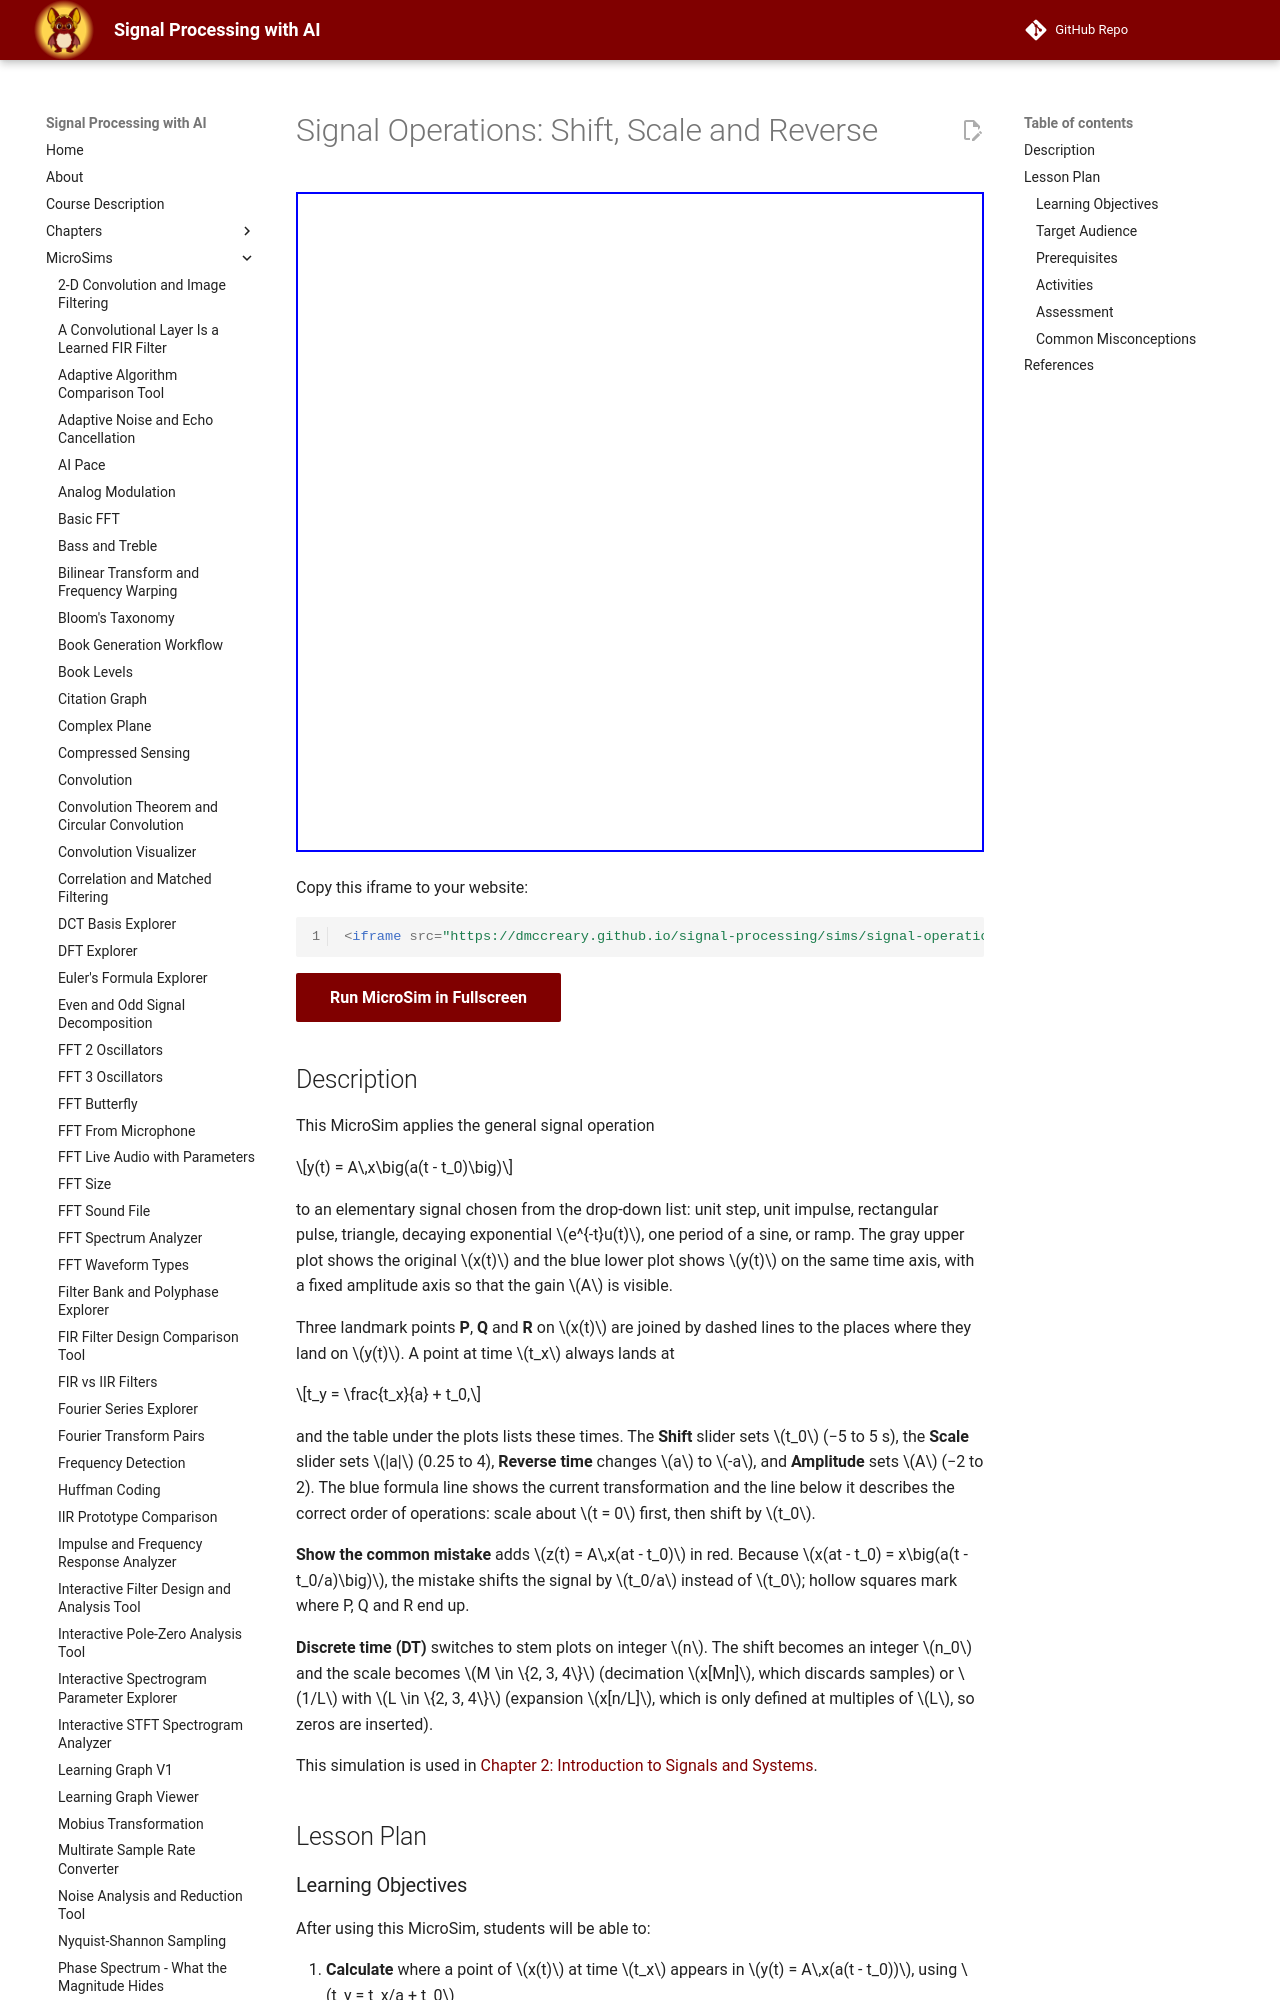

repository: dmccreary/signal-processing · page: sims/signal-operations/index.html · generator: mkdocs

---
title: Signal Operations - Shift, Scale and Reverse
description: Transform elementary signals by time shifting, time scaling and time reversal, and track which points of x(t) map to which points of y(t).
image: /sims/signal-operations/signal-operations.png
og:image: /sims/signal-operations/signal-operations.png
twitter:image: /sims/signal-operations/signal-operations.png
social:
   cards: false
quality_score: 95
---

# Signal Operations: Shift, Scale and Reverse

<iframe src="main.html" width="100%" height="660px" scrolling="no"></iframe>

Copy this iframe to your website:

```html
<iframe src="https://dmccreary.github.io/signal-processing/sims/signal-operations/main.html" width="100%" height="660px" scrolling="no"></iframe>
```

[Run MicroSim in Fullscreen](main.html){ .md-button .md-button--primary }

<!-- TODO(user): add the p5.js editor link once the sketch is saved in editor.p5js.org:
[Edit in the p5.js Editor](https://editor.p5js.org/<username>/sketches/signal-operations) -->

## Description

This MicroSim applies the general signal operation

$$y(t) = A\,x\big(a(t - t_0)\big)$$

to an elementary signal chosen from the drop-down list: unit step, unit impulse, rectangular pulse,
triangle, decaying exponential $e^{-t}u(t)$, one period of a sine, or ramp. The gray upper plot shows
the original $x(t)$ and the blue lower plot shows $y(t)$ on the same time axis, with a fixed amplitude
axis so that the gain $A$ is visible.

Three landmark points **P**, **Q** and **R** on $x(t)$ are joined by dashed lines to the places where
they land on $y(t)$. A point at time $t_x$ always lands at

$$t_y = \frac{t_x}{a} + t_0,$$

and the table under the plots lists these times. The **Shift** slider sets $t_0$ (−5 to 5 s), the
**Scale** slider sets $|a|$ (0.25 to 4), **Reverse time** changes $a$ to $-a$, and **Amplitude** sets $A$
(−2 to 2). The blue formula line shows the current transformation and the line below it describes the
correct order of operations: scale about $t = 0$ first, then shift by $t_0$.

**Show the common mistake** adds $z(t) = A\,x(at - t_0)$ in red. Because $x(at - t_0) = x\big(a(t - t_0/a)\big)$,
the mistake shifts the signal by $t_0/a$ instead of $t_0$; hollow squares mark where P, Q and R end up.

**Discrete time (DT)** switches to stem plots on integer $n$. The shift becomes an integer $n_0$ and the
scale becomes $M \in \{2, 3, 4\}$ (decimation $x[Mn]$, which discards samples) or $1/L$ with
$L \in \{2, 3, 4\}$ (expansion $x[n/L]$, which is only defined at multiples of $L$, so zeros are inserted).

This simulation is used in
[Chapter 2: Introduction to Signals and Systems](../../chapters/02-introduction-to-signals-and-systems/index.md).

## Lesson Plan

### Learning Objectives

After using this MicroSim, students will be able to:

1. **Calculate** where a point of $x(t)$ at time $t_x$ appears in $y(t) = A\,x(a(t - t_0))$, using $t_y = t_x/a + t_0$
2. **Distinguish** $x(a(t - t_0))$ from $x(at - t_0)$ and calculate the actual shift $t_0/a$ produced by the second form
3. **Predict** the effect of $a < 0$ (reversal), $|a| > 1$ (compression), $|a| < 1$ (stretching) and $A$ on a signal's shape and position
4. **Explain** why decimation $x[Mn]$ loses samples and why expansion $x[n/L]$ needs inserted zeros or interpolation
5. **Calculate** the area of a time-scaled impulse using $\delta(at) = \delta(t)/|a|$

### Target Audience

Undergraduate students in a first signals and systems course (sophomore or junior engineering,
physics or computer science). Plan 20 minutes for the activities below.
